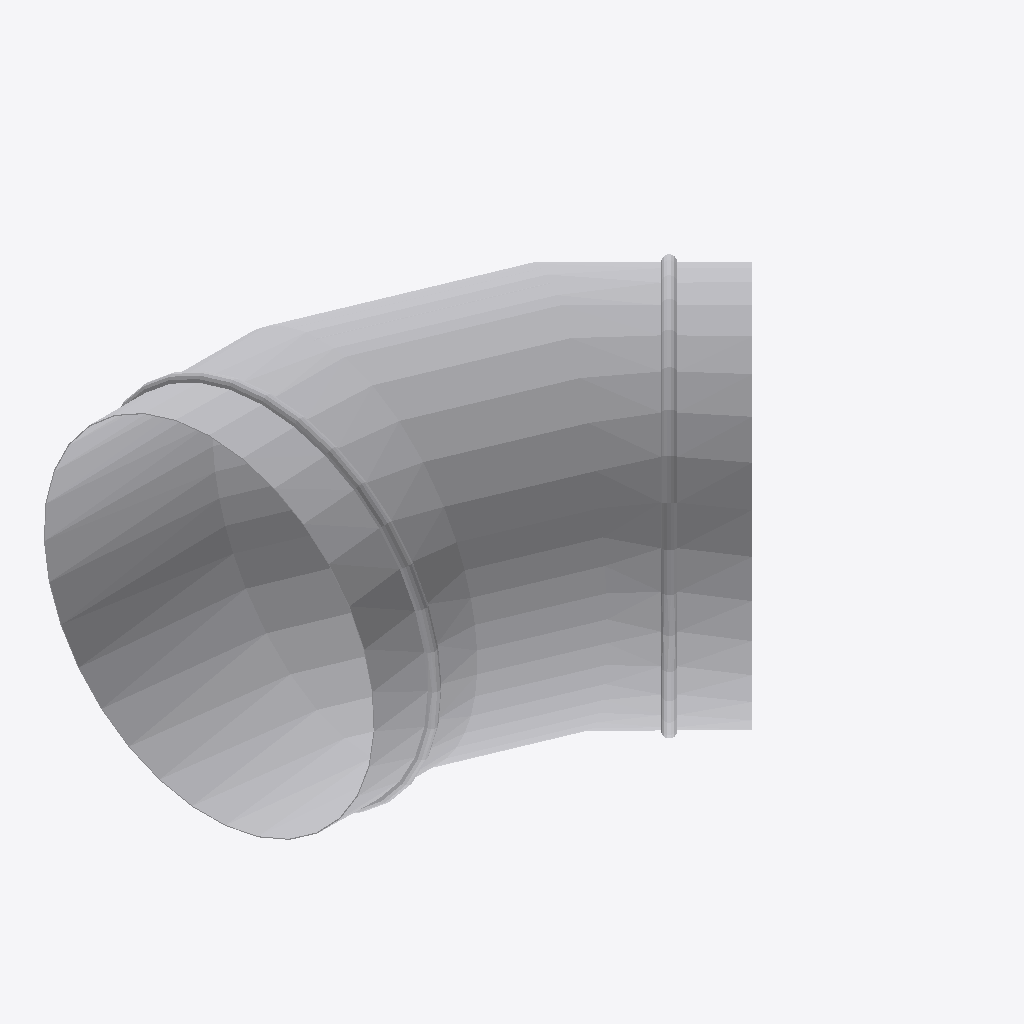
Isometric view of an IFC building model (IFC-SPF (STEP), schema IFC4, length unit millimetre), seen from the south-west, elements coloured by IFC class: 1 other element (light grey).
Extent 0.303 m × 0.270 m × 0.207 m (x, y, z). Elements (1): 1 IfcBuildingElementProxy.

HEADER;
FILE_DESCRIPTION((''),'2;1');
FILE_NAME('','2024-09-23T10:32:35',(''),(''),'Processor version 5.1.0.0','Xbim.IO.MemoryModel','');
FILE_SCHEMA(('IFC4'));
ENDSEC;
DATA;
#1=IFCPROJECT('1oGgGUJt10keFZg_Afkkgc',#2,'Project',$,$,$,$,(#19,#22,#23),#7);
#44=IFCBUILDINGELEMENTPROXY('1JEJ302MDEBwaGaxqKLXQN',#2,'Графика',$,$,#48,#45,$,$);
ENDSEC;
